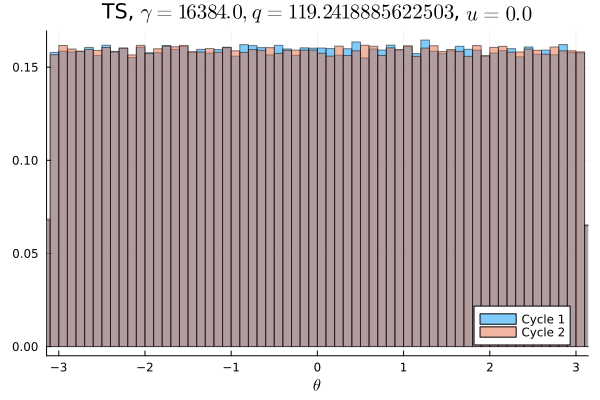

Values plotted in this chart, from the file beside it:
Cycle 1, Cycle 2
0.01009, 0.01029
0.009884, 0.009628
0.01003, 0.01026
0.009919, 0.01007
0.009919, 0.009984
0.01004, 0.01023
0.009931, 0.009803
0.009941, 0.009981
0.01009, 0.009956
0.009922, 0.01007
0.009931, 0.01001
0.01012, 0.009922
0.01006, 0.01007
0.01008, 0.009959
0.009987, 0.01016
0.009841, 0.009847
0.00985, 0.009834
0.01018, 0.01042
0.009744, 0.009716
0.01, 0.009972
0.009888, 0.009975
0.0102, 0.01025
0.01005, 0.0101
0.01011, 0.01022
0.009909, 0.01024
0.01011, 0.01002
0.01009, 0.009881
0.009794, 0.01002
0.01001, 0.009944
0.01001, 0.009838
0.01006, 0.01021
0.01024, 0.009769
0.009869, 0.0102
0.01006, 0.009947
0.009569, 0.01023
0.01003, 0.009744
0.01032, 0.009966
0.01004, 0.009825
0.01018, 0.01018
0.01004, 0.0099
0.009903, 0.01014
0.009953, 0.01006
0.009969, 0.009862
0.01033, 0.01007
0.009928, 0.009972
0.009912, 0.009888
0.0099, 0.009959
0.01017, 0.009966
0.009781, 0.01009
0.01028, 0.01004
0.009906, 0.009938
0.01021, 0.00995
0.01011, 0.009697
0.009872, 0.01002
0.009825, 0.01022
0.01018, 0.009819
0.01005, 0.00975
0.01023, 0.01002
0.009659, 0.01002
0.01, 0.01037
... 40 more rows
